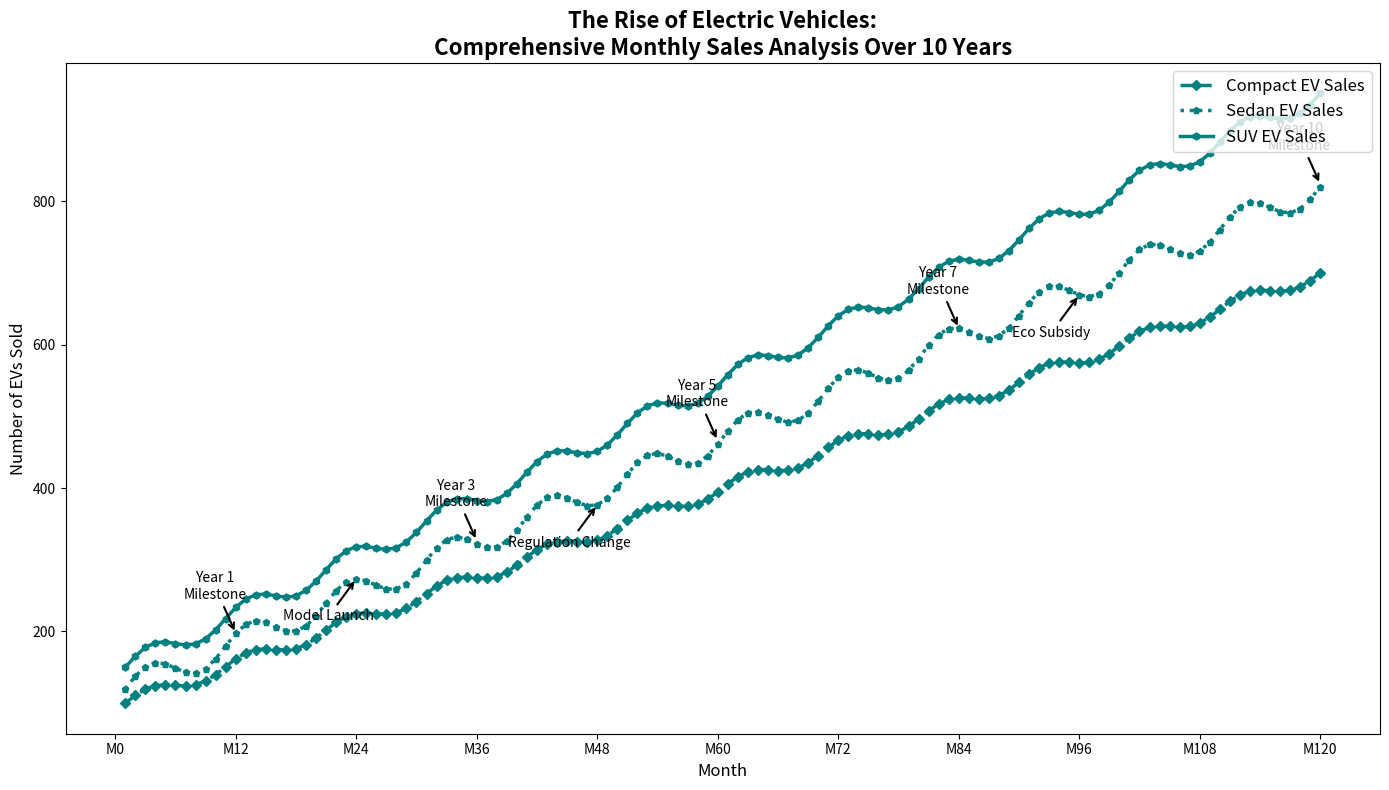

Write Python code to recreate this figure.
import matplotlib.pyplot as plt
import numpy as np

months = np.arange(1, 121)

sales_compact = 100 + 10 * np.sin(np.linspace(0, 24 * np.pi, 120)) + np.linspace(0, 600, 120)
sales_sedan = 120 + 20 * np.sin(np.linspace(0, 24 * np.pi, 120)) + np.linspace(0, 700, 120)
sales_suv = 150 + 15 * np.sin(np.linspace(0, 24 * np.pi, 120)) + np.linspace(0, 800, 120)

milestones = {
    12: "Year 1\nMilestone",
    36: "Year 3\nMilestone",
    60: "Year 5\nMilestone",
    84: "Year 7\nMilestone",
    120: "Year 10\nMilestone"
}
events = {
    24: "Model Launch",
    48: "Regulation Change",
    96: "Eco Subsidy"
}

plt.figure(figsize=(14, 8))
single_color_for_all = 'teal'
plt.plot(months, sales_compact, color=single_color_for_all, linestyle='--', linewidth=2.5, marker='D', markersize=5, label='Compact EV Sales')
plt.plot(months, sales_sedan, color=single_color_for_all, linestyle=':', linewidth=2.5, marker='p', markersize=5, label='Sedan EV Sales')
plt.plot(months, sales_suv, color=single_color_for_all, linestyle='-', linewidth=2.5, marker='h', markersize=5, label='SUV EV Sales')

for month, text in milestones.items():
    plt.annotate(text, (month, (sales_compact[month-1] + sales_sedan[month-1] + sales_suv[month-1]) / 3),
                 textcoords="offset points", xytext=(-15, 25), ha='center',
                 arrowprops=dict(facecolor='black', arrowstyle='->', linewidth=1.5))

for month, text in events.items():
    plt.annotate(text, (month, sales_sedan[month-1]), textcoords="offset points", xytext=(-20, -30), ha='center',
                 arrowprops=dict(facecolor='orange', arrowstyle='->', linewidth=1.5))

plt.title("The Rise of Electric Vehicles:\nComprehensive Monthly Sales Analysis Over 10 Years", fontsize=16, weight='bold')
plt.xlabel("Month", fontsize=12)
plt.ylabel("Number of EVs Sold", fontsize=12)
plt.xticks(np.arange(0, 121, step=12), 
           ['M0', 'M12', 'M24', 'M36', 'M48', 'M60', 'M72', 'M84', 'M96', 'M108', 'M120'], fontsize=10)
plt.yticks(fontsize=10)
plt.legend(loc='upper right', fontsize=12)
plt.grid(False)  # Turn off grid for variation
plt.tight_layout()
plt.show()
